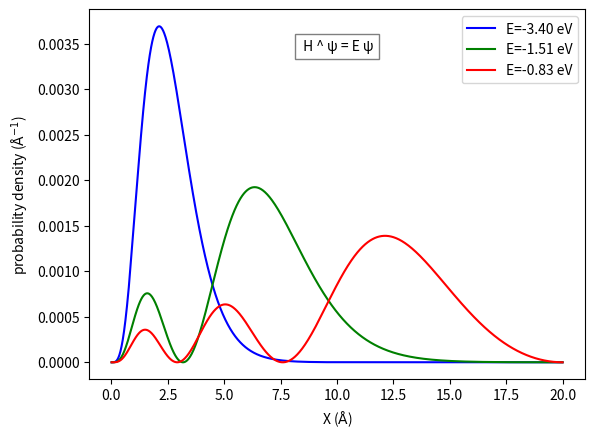

This chart was generated by the following Python code:
#fisica quantica

import numpy as np
from scipy import constants as const
from scipy import sparse as sparse
from scipy.sparse.linalg import eigs
from matplotlib import pyplot as plt

planck=const.hbar
e=const.e
m_e=const.m_e
pi=const.pi
epsilon_0=const.epsilon_0
joul_to_eV=e

def calculate_potencial_term(r):
	pt=2
	potencial=e**pt/(4.0*pi*epsilon_0)/r
	potencial_term=sparse.diags((potencial))
	return potencial_term
	
def calculate_angular_term(r):
	angular=1*(1+1)/r**2
	angular_term=sparse.diags((angular))
	return angular_term
	
def calculate_laplace_three_point(r):
	h=r[1]-r[0]
	main_diag=-2.0/h**2*np.ones(N)
	off_diag=1.0/h**2*np.ones(N-1)
	laplace_term=sparse.diags([main_diag, off_diag, off_diag], (0, -1, 1))
	return laplace_term
	

def build_hamiltonian(r):
	laplace_term=calculate_laplace_three_point(r)
	angular_term=calculate_angular_term(r)
	potencial_term=calculate_potencial_term(r)
	
	#a equação em si
	hamiltonian=-planck**2/(2.0*m_e)*(laplace_term - angular_term) - potencial_term
	
	return hamiltonian
	
	
	#grafico
def plot(r, densities, eigenvalues):
	plt.xlabel('X ($\\mathrm{\AA}$)')
	plt.ylabel('probability density ($\\mathrm{\AA}^{-1}$)')
	
	energies=['E={: >5.2f} eV'.format(eigenvalues[i].real/e) for i in range(3)]
	plt.plot(r*1e+10, densities[0], color='blue', label=energies[0])
	plt.plot(r*1e+10, densities[1], color='green', label=energies[1])
	plt.plot(r*1e+10, densities[2], color='red', label=energies[2])
	
	
	plt.legend()
	plt.text(0.5, 0.9, ' H ^ ψ = E ψ',
	horizontalalignment='center', verticalalignment='center',
	transform=plt.gca().transAxes,
	bbox=dict(facecolor='white', alpha=0.5))
	plt.show()
	return
	
	
#Configurar eixo horizontal e hamiltoniano

N=2000
l=0
r=np.linspace(2e-9, 0.0, N, endpoint=False)
hamiltonian=build_hamiltonian(r)

#"Resolver problema próprio"
number_of_eigenvalues=30
eigenvalues, eigenvectors=eigs(hamiltonian, k=number_of_eigenvalues, which='SM')

#Classifique autovalores e autovetores
eigenvectors=np.array([x for _, x in sorted(zip(eigenvalues, eigenvectors.T), key=lambda pair: pair[0])])
eigenvalues=np.sort(eigenvalues)

#Calcule a densidade de probabilidade para cada autovetor
densities=[np.absolute(eigenvectors[i, :])**2 for i in range(len(eigenvalues))]

#resultados de plot
plot(r, densities, eigenvalues)

